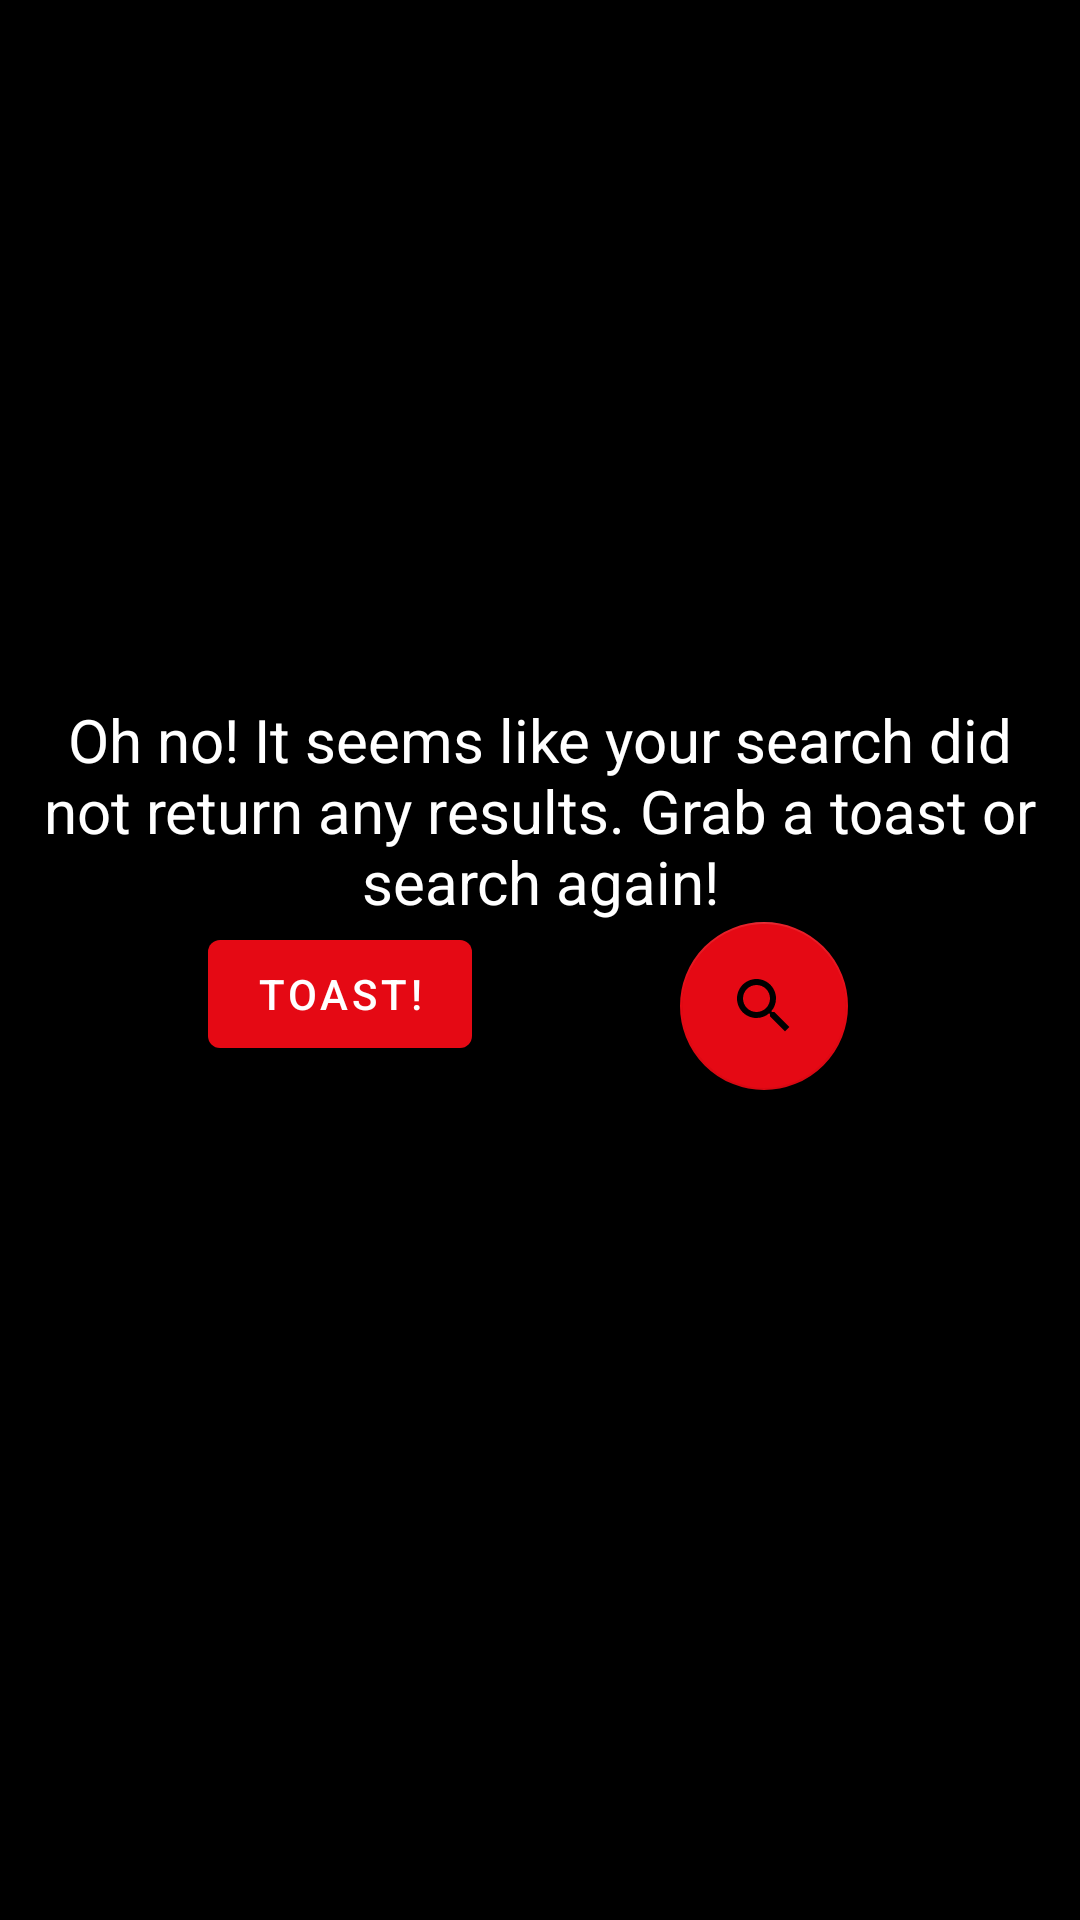

Write the Android layout XML for this screen, with the resource values it uses.
<!-- AndroidManifest.xml: application theme normalTheme -->
<!-- res/layout/activity_on_error.xml -->
<?xml version="1.0" encoding="utf-8"?>
<androidx.constraintlayout.widget.ConstraintLayout xmlns:android="http://schemas.android.com/apk/res/android"
    xmlns:app="http://schemas.android.com/apk/res-auto"
    xmlns:tools="http://schemas.android.com/tools"
    android:layout_width="match_parent"
    android:layout_height="match_parent"
    tools:context=".OnErrorActivity"
    android:background="@color/black">


    <TextView
        android:id="@+id/textView"
        android:layout_width="match_parent"
        android:layout_height="wrap_content"
        android:gravity="center"
        android:layout_marginBottom="100sp"
        android:text="Oh no! It seems like your search did not return any results.
Grab a toast or search again!"
        android:textColor="@color/white"
        android:textSize="20sp"
        app:layout_constraintTop_toTopOf="parent"
        app:layout_constraintRight_toRightOf="parent"
        app:layout_constraintLeft_toLeftOf="parent"
        app:layout_constraintBottom_toBottomOf="parent"
        />

    <com.google.android.material.floatingactionbutton.FloatingActionButton
        android:id="@+id/mainrecyclerFaButton"
        android:layout_width="wrap_content"
        android:layout_height="wrap_content"
        android:layout_marginRight="8dp"
        android:layout_marginBottom="52dp"
        app:layout_constraintLeft_toRightOf="@id/makeToast"
        android:src="@drawable/ic_baseline_search_24"
        app:layout_constraintTop_toBottomOf="@id/textView"

        app:layout_constraintRight_toRightOf="parent" />
    <Button
        android:id="@+id/makeToast"
        android:layout_width="wrap_content"
        android:layout_height="wrap_content"
        android:text="Toast!"
        app:layout_constraintLeft_toLeftOf="parent"
        app:layout_constraintTop_toBottomOf="@+id/textView"
        app:layout_constraintRight_toLeftOf="@id/mainrecyclerFaButton"/>
</androidx.constraintlayout.widget.ConstraintLayout>
<!-- resources referenced by this layout -->
<resources>
  <color name="black">#FF000000</color>
  <color name="white">#FFFFFFFF</color>
  <!-- drawable ic_baseline_search_24 (drawable) -->
  <vector xmlns:android="http://schemas.android.com/apk/res/android"
      android:width="24dp"
      android:height="24dp"
      android:tint="#202020"
      android:viewportWidth="24"
      android:viewportHeight="24">
      <path
          android:fillColor="@android:color/white"
          android:pathData="M15.5,14h-0.79l-0.28,-0.27C15.41,12.59 16,11.11 16,9.5 16,5.91 13.09,3 9.5,3S3,5.91 3,9.5 5.91,16 9.5,16c1.61,0 3.09,-0.59 4.23,-1.57l0.27,0.28v0.79l5,4.99L20.49,19l-4.99,-5zM9.5,14C7.01,14 5,11.99 5,9.5S7.01,5 9.5,5 14,7.01 14,9.5 11.99,14 9.5,14z" />
  </vector>
  <style name="normalTheme" parent="Theme.MaterialComponents.DayNight.DarkActionBar">
          
          <item name="colorPrimary">@color/lRed</item>
          <item name="colorPrimaryVariant">@color/dRed</item>
          <item name="colorOnPrimary">@color/white</item>
          
          <item name="colorSecondary">@color/lRed</item>
          <item name="colorSecondaryVariant">@color/dRed</item>
          <item name="colorOnSecondary">@color/black</item>
          
          <item name="android:statusBarColor" tools:targetApi="l">?attr/colorPrimaryVariant</item>
          
      </style>
  <color name="lRed">#E50914</color>
  <color name="dRed">#B40914</color>
</resources>
